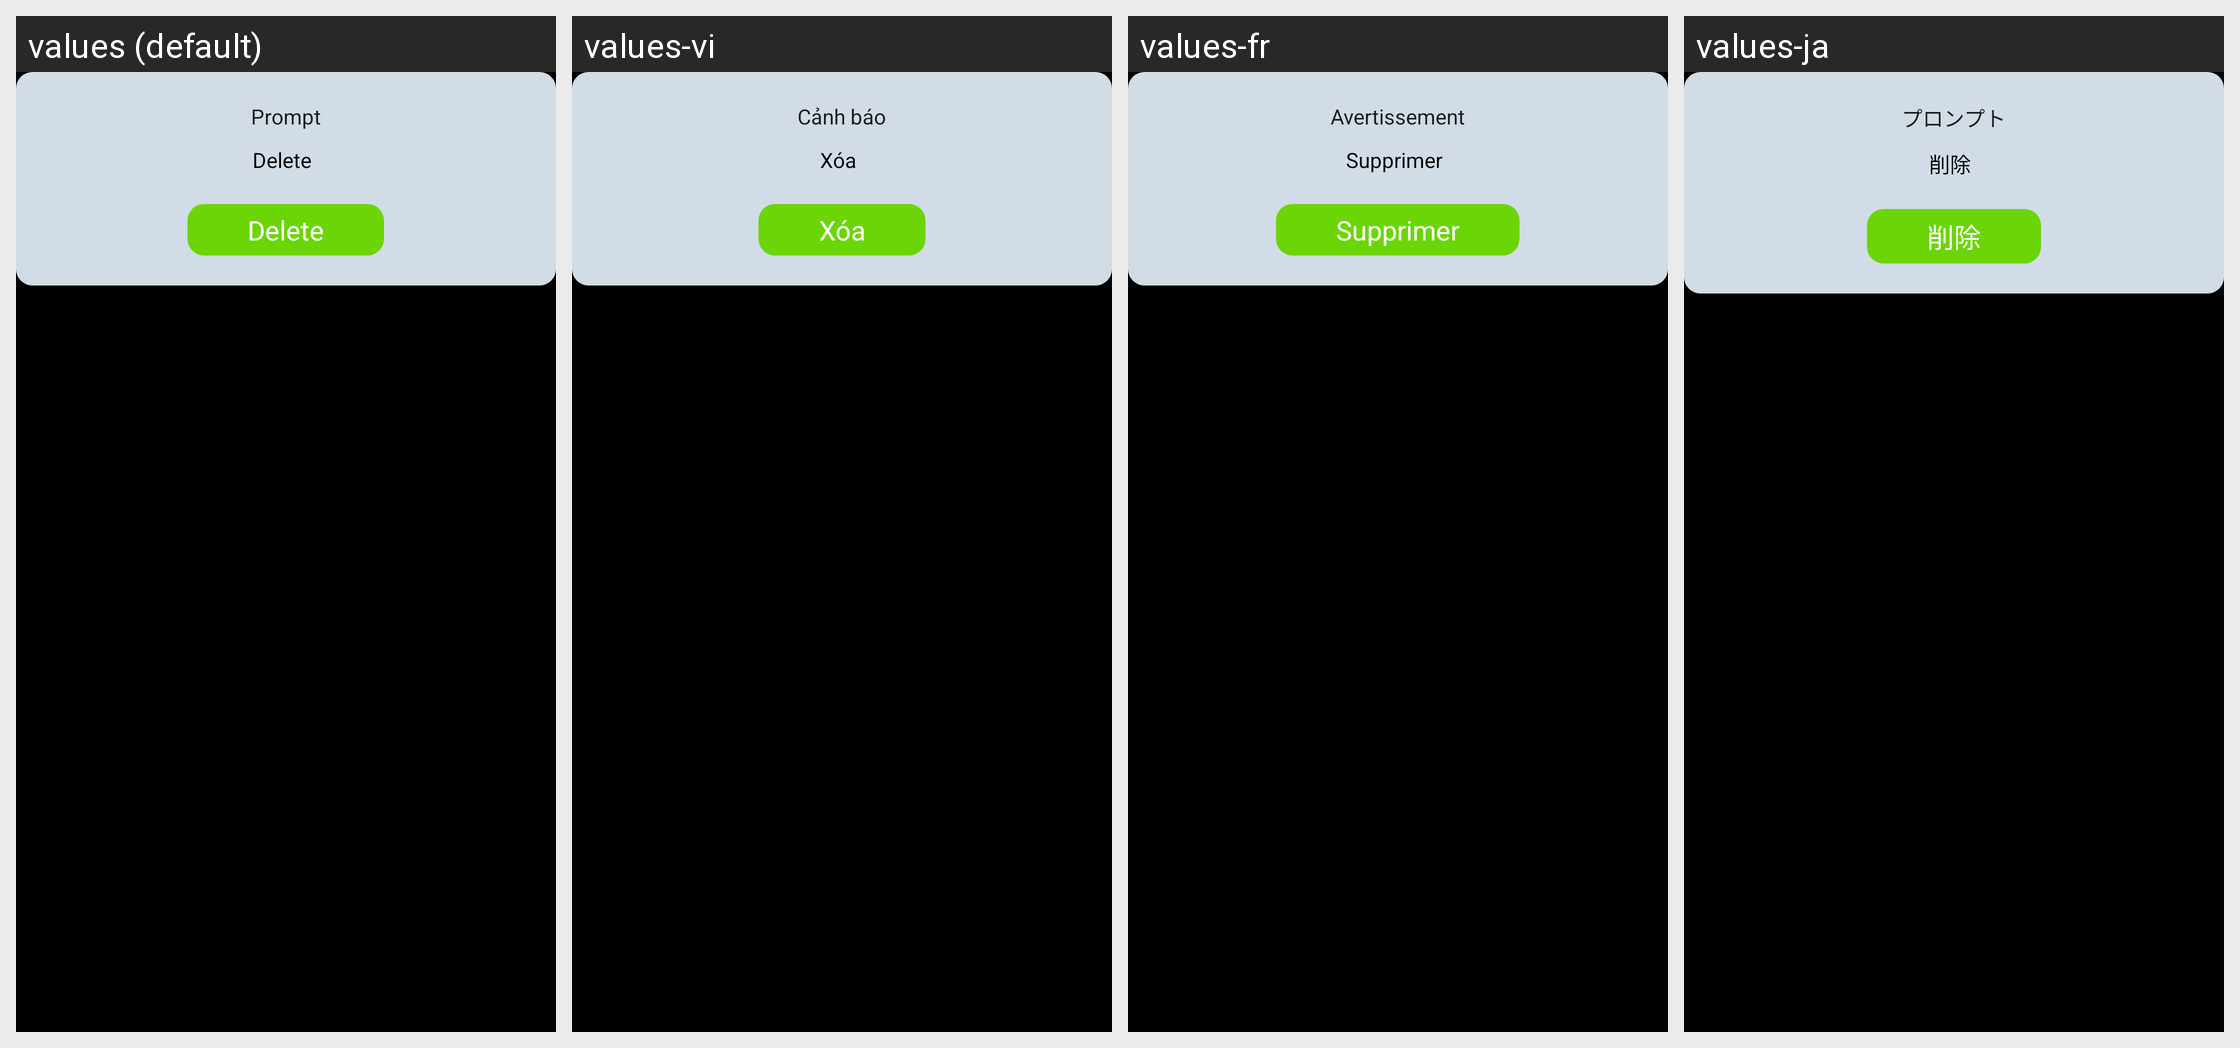

Here is an Android app screen in its default locale and in the app's own translations. Write out the translated-string differences for the strings that appear on this screen.
Android screen res/layout/dialog_delete.xml rendered under 4 locales, left to right: values (default), values-vi, values-fr, values-ja. Device: Nexus 5 (rendered at 1080×1920; each locale shown at half size, 540×960, under a caption strip naming it); theme Theme.Launcher.
Other locales in the repository, not shown: values-ar, values-cs, values-da, values-de, values-el, values-es, values-fa, values-he, values-it, values-iw, values-ko, values-la, values-nl, values-pl, values-pt, values-ro, values-ru, values-th, values-tr, values-uk, values-zh-rCN, values-zh-rTW.
Strings drawn on this screen, with the default value and each locale's value (text and hints the layout hard-codes, and strings that could not be matched under every locale, appear in the picture but are not listed):

prompt
  values: Prompt
  values-vi: Cảnh báo
  values-fr: Avertissement
  values-ja: プロンプト

delete
  values: Delete
  values-vi: Xóa
  values-fr: Supprimer
  values-ja: 削除
